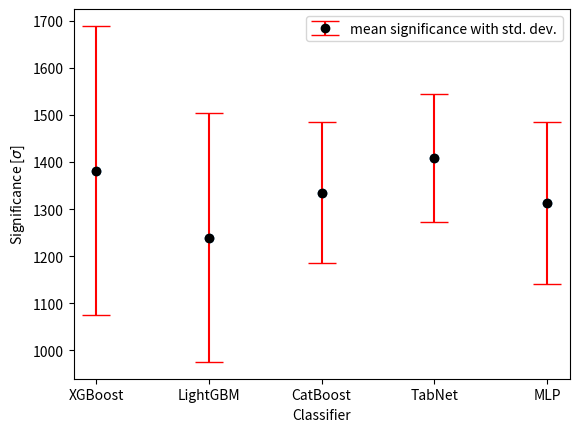

Python code for this plot: (Note: this script raises an exception after producing the figure.)
import os
import sys
import statistics

sys.path.insert(0,"/home/<user>/Documents/KYR/bc_thesis/thesis/project/")
import numpy as np
import matplotlib.pyplot as plt

dvacet = [
       [
           1111.5981895225484,
1582.9838619266318,
1127.5269437297102,
1254.3934931697245,
795.249650833488,
1380.9062189756135,
1707.881575852268,
1761.5514931871303,
1496.8013067791444,
1600.125611823871
       ],
        [
816.666923335601,
1718.6999621354985,
2251.0550155811325,
1585.2897208566055,
1432.4187102146482,
1617.0518823626255,
1624.9363589399704,
2125.1508620948493,
2231.312547697614,
1619.7112836508982
        ],
        [
              751.1389825252339,
1667.2188564575804,
981.4849525491869,
1450.058918392972,
1752.6885502904902,
1601.8904214705674,
1079.9799856083132,
932.3452641276128,
1268.9991268784727,
1591.9738108302488
        ],
        [
               1278.3218641501173,
615.8908991122329,
451.3212794229611,
1214.6884316449816,
1034.9160789743964,
488.66132814020557,
850.629924259095,
751.9203670638716,
840.8492421999539,
1182.4214198726047

        ],
        [
             880.0780019837961,
647.9011122391,
1264.7763879357099,
800.1309653022917,
885.7883979779095,
1138.7130749892908,
552.3124027540094,
887.7904431037153,
758.0403211649062,
1055.8543728022348
        ],
        [
                1960.9260936838523,
1170.8483087437533,
1573.8347187965483,
1090.3157684403357,
1501.8645243807807,
1352.9914752152215,
1175.0175303054875,
1748.4713619830416,
1060.300044019513,
1117.4682333533192
        ],
        [
              1555.5248997280246,
1298.6487632893954,
1433.7368488727307,
1112.3085410039155,
1288.3292282633242,
1480.3825642562056,
1233.0067396503614,
1165.040995696757,
1351.266046290956,
1391.770815039293
        ],
        [
              1402.814089063656,
1472.5469723544218,
1104.5715812912858,
1301.1488455092506,
1030.6258478599905,
1174.4480922137404,
1490.2405443160674,
1333.795041088693,
1483.6433933975743,
1295.812496582931

        ]
]
ctyricet = [
        [
             1362.9041346302583,
1035.9859291398827,
874.4152057079614,
1247.3222733182706,
1535.1570783495567,
1518.0921839026362,
1195.467013066934,
1382.0916304520028,
1455.7206784063633,
788.3621334258879
        ],
        [
           1660.3571285238897,
1735.7877654383362,
1805.3259478856876,
1986.4278008189408,
1202.2454502327528,
1639.5412155062104,
1585.4592146011803,
1484.6356358123326,
1569.0967560924405,
1972.5508352192624
        ],
        [
           1361.4814904607974,
1546.158238944126,
1473.307762722669,
1124.7401822318075,
1460.0917466177664,
1639.257872257806,
1088.7414122456319,
967.0343292631403,
918.6829758739078,
1448.1453566678629
        ],
        [
            1117.287656554813,
1174.8833317276155,
918.9279181325913,
1255.527855395667,
1138.018360774946,
1563.819431582085,
1101.8205688602814,
1052.590366811743,
805.9060758643806,
1161.604948377172
        ],
        [
            915.4115328811878,
1149.1870698130122,
1296.56609507615,
1122.9281486905516,
876.6539771238744,
886.1603609079303,
1063.353946393261,
1057.0155073315148,
1108.983748772654,
1095.4424116020293
        ],
        [
            1435.0394062158027,
1581.72295405767,
1373.586322747949,
1662.976359001062,
878.0796670005625,
1682.2925810847003,
1448.6698563432599,
1503.3077900604933,
1285.9165520684076,
1350.7766696731
        ],
        [
            1461.0934419981936,
1237.1245278477063,
1436.313796845207,
1760.0924011985737,
1218.632622523604,
1603.855518850217,
1325.7443028099174,
1488.1037867989376,
1382.2855038739876,
1327.7285315155918
        ],
        [
             1379.8905212218638,
1585.710514229633,
1371.7176548796203,
1608.8049888215482,
1533.8642534383912,
1224.6848831233042,
1142.9783346167249,
1553.859850751808,
1379.5291078634486,
1291.7287140215062
        ]
]

sedesat = [
[
      1006.7319600034438,
1479.028965017374,
1239.2497318452952,
1381.1522998741805,
1338.424749634692,
1444.2120703278247,
1464.938386675261,
1316.5154530066952,
1209.9202151980162,
1467.7894616053463,

],
        [
              1522.4419471885524,
1295.3921745432128,
1676.7875715039818,
1574.491996434911,
1537.254852405441,
1601.5876676967448,
1844.8708113849536,
1850.013284220551,
1669.1451654303319,
1612.1919032921137,
        ],
        [
            1516.973162420016,
1189.904163495756,
1603.1057588597273,
1639.2803133039515,
1579.571524278592,
1356.5420306672936,
1560.0996003454586,
1505.2343765030844,
1661.4447532394827,
1498.5289034388318
        ],
        [
             1282.8366307763104,
1275.3902675489435,
1269.3990385705652,
1058.1395266672123,
977.9274538896902,
1043.892269362334,
1064.7415615955053,
1143.4590736557234,
1191.5417834042844,
958.8719458544272,
        ],
        [
              1167.1099153246043,
897.0227572260669,
931.1027794973112,
1012.0923068010877,
852.2744941125093,
1200.191228196577,
1056.9186674510304,
1071.8831279187812,
1089.2178867555417,
894.8418363603162,
        ],
        [
               1460.4318545585863,
1620.9434672477905,
1560.1829413267167,
1705.0846170662721,
1645.5096200875298,
1402.5463694249406,
1668.0090304221665,
1395.2917770733748,
1212.8418531380717,
1509.0623381356388
        ],
        [
             1555.6079594525993,
1452.3808416990146,
1405.0852495943357,
1470.8816356212176,
1428.7881844774874,
1557.515102732363,
1377.1062918829234,
1475.2570442345914,
1418.554912022418,
1555.1628312642047
        ],
        [
            1182.9995664403518,
1324.790243372358,
1176.24011583348,
1400.938623706216,
1526.3690860355034,
1167.8431566541017,
1337.8602275372687,
1315.3454152540235,
1402.6545851688802,
1586.6774481203481
        ]
]


osmdesat = [
[
        1523.9310430876865,
1475.8985725340308,
1465.0861377265908,
1394.1794412641032,
1055.2133044315747,
1465.1445809114457,
1491.1875112654434,
1433.3196019384172,
1329.3359082307186,
1450.5445064309474,
],
        [
             1635.4950950436157,
1580.636037743148,
1478.7860206227724,
1730.1805310945695,
1883.9826241405256,
1608.0571179923727,
1781.8104817541018,
1779.574323172543,
1817.9824624379096,
1743.1813897958748,
        ],
        [
             1508.887819432907,
1516.8654387369688,
1325.9520396968915,
1170.4616657536305,
1508.2818191383558,
1647.8097929107867,
1506.7563275055224,
1546.5841403322613,
1664.4485625984858,
1601.8813231258966,
        ],
        [
             1112.5326276605479,
1449.6244032759653,
1135.228409429922,
1139.8579595766803,
1068.5327321020386,
1096.1079382453347,
1158.5362838004617,
1020.9976692740358,
1556.6784242975555,
1399.0903049816689,
        ],
        [
              1164.7438226805712,
1215.8574476783074,
1149.3224106759405,
1170.4171380396178,
1124.4458981159828,
1031.63352015151,
918.2779824661259,
1178.353200683819,
1040.3744388041969,
1122.255987434489,
        ],
        [
              1448.7986682400535,
1643.9147185471666,
1916.0332266100847,
1769.0299219699,
1510.683387313601,
1659.072347555077,
1711.7547256257924,
1634.660385463254,
1762.8237782886222,
1673.312008108813,
        ],
        [
1433.4509237466452,
1406.5620348958787,
1553.3051351035108,
1367.8435600681353,
1307.9126008869227,
1627.3244735278658,
1476.62403875448,
1515.9151923549568,
1418.0522541995242,
1576.4248362792848,

        ],
        [
            1332.9301384566447,
1304.3689142710223,
1248.4801782214192,
1255.6778811775878,
1591.1134450643501,
1500.594641561203,
1432.0137857610962,
1335.3445319508685,
1463.7095451366456,
1582.3504441118293,
        ]
]

sto = [
        [
               1347.7641772361847,
1385.1486912544178,
1225.968707084698,
1103.5517802178629,
969.5742535369227,
1438.0180794712521,
1430.123765057713,
1316.6357205938605,
1361.7411219912608,
1557.0261247889969
        ],
        [
            1676.8823281778743,
1544.4139807622118,
1794.0473785997046,
1756.1290568848713,
1748.623802538359,
1727.3057596015349,
1644.4234400125822,
1856.2299238499086,
1666.7653041112978,
1766.803528342967
        ],
        [
            1546.1501412215039,
1607.5789407628079,
1274.3296421222988,
1200.5612135716724,
1350.9391345219697,
1478.915377488051,
1532.798855566001,
1239.4035192604063,
1420.644035288309,
1206.6030418412977
        ],
        [
              1309.5930187968272,
1277.3507091544946,
1330.7873336477724,
1187.059904986446,
1400.688402661083,
1340.565193097551,
1200.1959832175396,
1340.6347439408678,
1420.949179822425,
1158.3598196681507
        ],
        [
             1032.4464388632991,
1048.6804204694376,
1253.291522736009,
1103.792742502574,
1137.804609862152,
1065.6620370923547,
1125.6053728825414,
1064.4983922685021,
1182.367073824711,
1040.6460850889493
        ],
        [
            1654.1669234558265,
1521.982898043649,
1507.118129608067,
1687.097542708898,
1661.1807449259184,
1535.596023191829,
1615.5132733495957,
1483.1811546700324,
1675.6580756050337,
1588.6670958275486
        ],
        [
             1448.8292601380415,
1419.0925343482086,
1408.5697667712104,
1454.8638728038934,
1234.3964774770589,
1442.8017812043254,
1141.2319600160047,
1575.1413159583487,
881.0537665692572,
1768.899187282067
        ],
        [
               1423.0948007694647,
1269.060114203945,
1381.5758406271989,
1249.385560490848,
1089.248337223325,
1360.45487216365,
1327.981382818353,
1262.03201562815,
1503.0768798720817,
1362.426137975841
        ]
]

for i in range(8):
        dva_data = [
        dvacet[i][0],
        dvacet[i][1],
        dvacet[i][2],
        dvacet[i][3],
        dvacet[i][4],
                dvacet[i][5],
                dvacet[i][6],
                dvacet[i][7],
                dvacet[i][8],
                dvacet[i][9],

        ]
        ctyri_data = [
        ctyricet[i][0],
        ctyricet[i][1],
        ctyricet[i][2],
        ctyricet[i][3],
        ctyricet[i][4],
                ctyricet[i][5],
                ctyricet[i][6],
                ctyricet[i][7],
                ctyricet[i][8],
                ctyricet[i][9],

        ]

        sest_data = [
        sedesat[i][0],
        sedesat[i][1],
        sedesat[i][2],
        sedesat[i][3],
        sedesat[i][4],
        sedesat[i][5],
        sedesat[i][6],
        sedesat[i][7],
        sedesat[i][8],
        sedesat[i][9],

        ]
        osm_data = [
        osmdesat[i][0],
        osmdesat[i][1],
        osmdesat[i][2],
        osmdesat[i][3],
        osmdesat[i][4],
        osmdesat[i][5],
        osmdesat[i][6],
        osmdesat[i][7],
        osmdesat[i][8],
        osmdesat[i][9],

        ]
        deset_data = [
        sto[i][0],
        sto[i][1],
        sto[i][2],
        sto[i][3],
        sto[i][4],
        sto[i][5],
        sto[i][6],
        sto[i][7],
        sto[i][8],
        sto[i][9],
        ]

        x = ["XGBoost","LightGBM", "CatBoost", "TabNet", "MLP"]
        dva_mean = statistics.mean(dva_data)
        dva_stdev = statistics.stdev(dva_data)

        ctyri_mean = statistics.mean(ctyri_data)
        ctyri_stdev = statistics.stdev(ctyri_data)

        sest_mean = statistics.mean(sest_data)
        sest_stdev = statistics.stdev(sest_data)

        osm_mean = statistics.mean(osm_data)
        osm_stdev = statistics.stdev(osm_data)

        deset_mean = statistics.mean(deset_data)
        deset_stdev = statistics.stdev(deset_data)

        print(str(dva_mean)+',')
        print(str(ctyri_mean)+',')
        print(str(sest_mean)+',')
        print(str(osm_mean)+',')
        print(str(deset_mean)+',')
        print(" ")
        print(str(dva_stdev) + ',')
        print(str(ctyri_stdev) + ',')
        print(str(sest_stdev) + ',')
        print(str(osm_stdev) + ',')
        print(str(deset_stdev) + ',')
        print("-------------------------------")
        y = []
        y.append(dva_mean)
        y.append(ctyri_mean)
        y.append(sest_mean)
        y.append(osm_mean)
        y.append(deset_mean)
        e = []
        e.append(dva_stdev)
        e.append(ctyri_stdev)
        e.append(sest_stdev)
        e.append(osm_stdev)
        e.append(deset_stdev)

        plt.figure()
        plt.scatter(x, y)
        plt.errorbar(x, y,yerr=e, ls='None',fmt='o',capsize=10,color='black',
                     ecolor='red',label='mean significance with std. dev.')
        plt.ylabel("Significance [$\sigma$]")
        plt.xlabel("Classifier")
        plt.legend()
        plt.savefig("/home/<user>/Documents/KYR/bc_thesis/data_processed/imgs/performance_all/data_shrink_new"+str(i)+".png")
